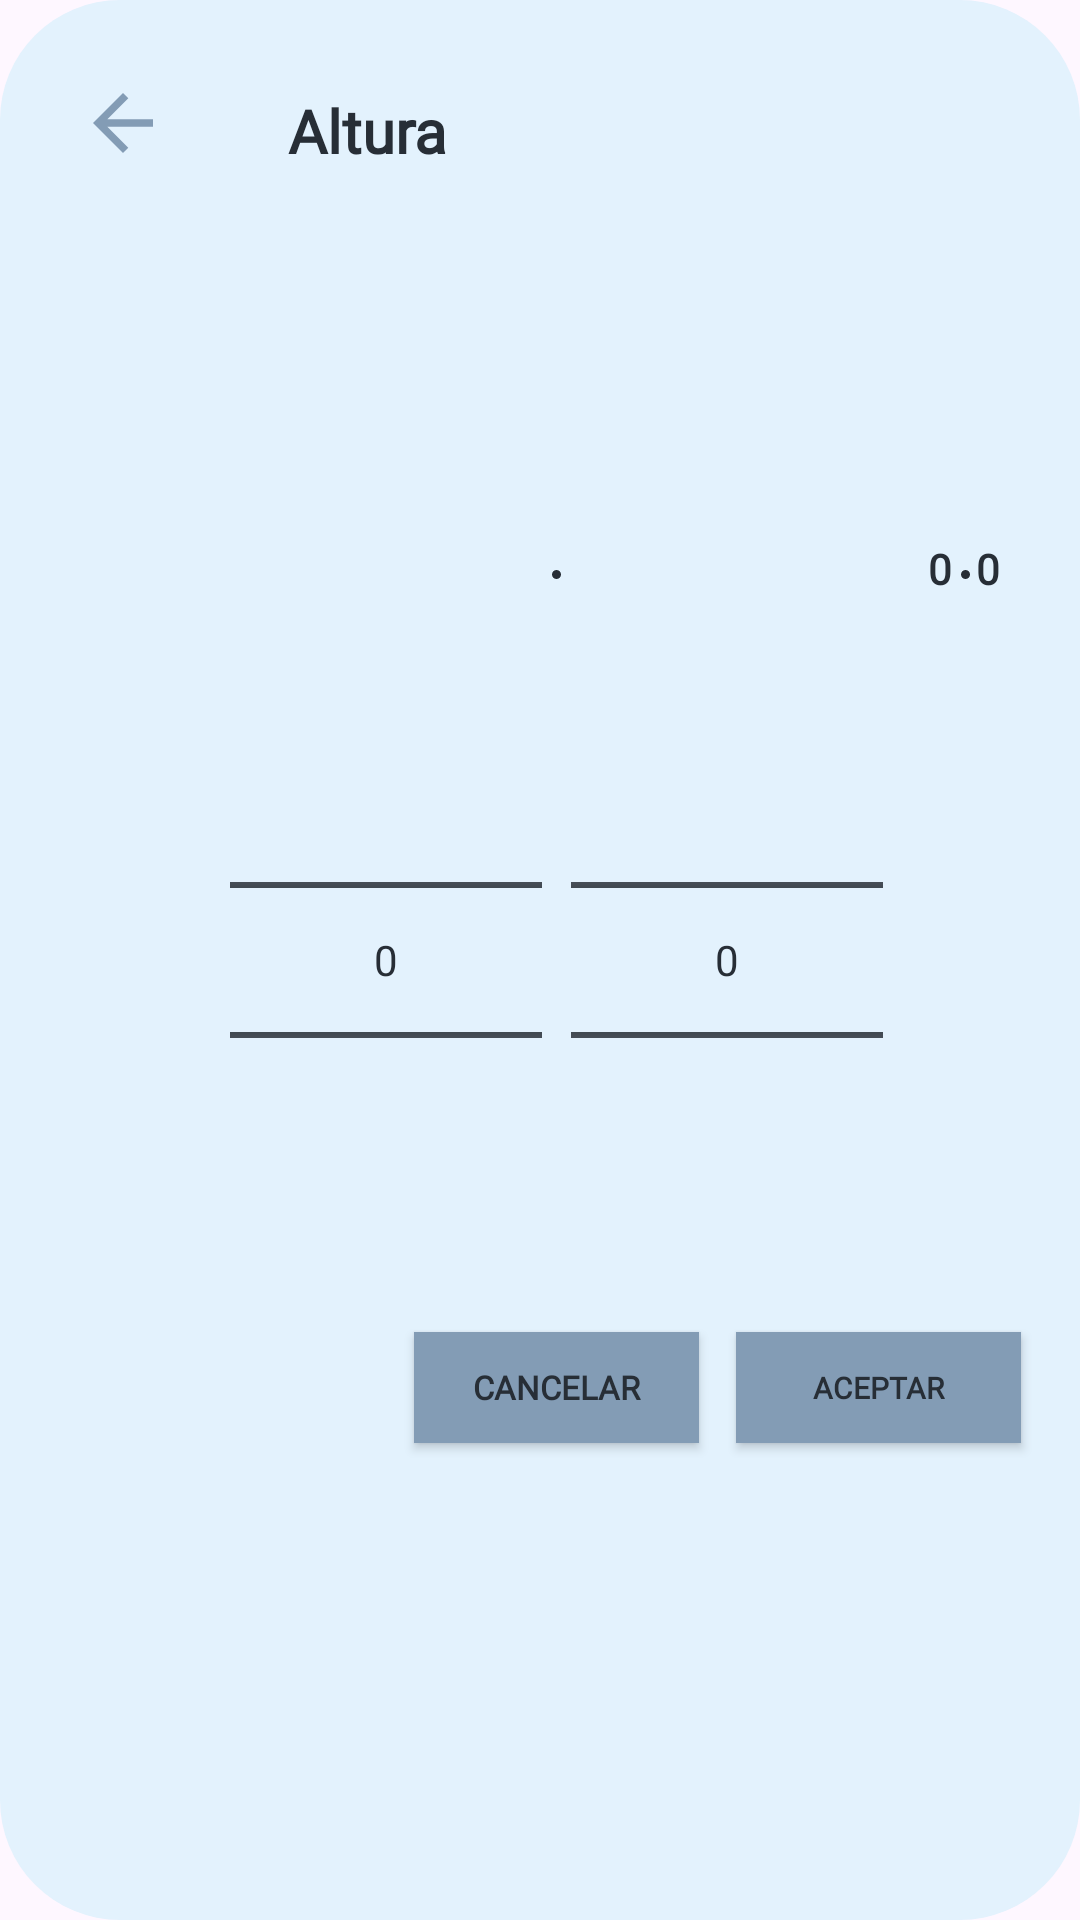

Write the Android layout XML for this screen, with the resource values it uses.
<!-- AndroidManifest.xml: application theme Theme.UHealth -->
<!-- res/layout/vista_altura.xml -->
<?xml version="1.0" encoding="utf-8"?>
<androidx.constraintlayout.widget.ConstraintLayout xmlns:android="http://schemas.android.com/apk/res/android"
    xmlns:app="http://schemas.android.com/apk/res-auto"
    xmlns:tools="http://schemas.android.com/tools"
    android:id="@+id/alturaVista"
    android:layout_width="410dp"
    android:layout_height="350dp"
    android:background="@drawable/borde"
    tools:context=".View.MainActivity">

    <androidx.appcompat.widget.AppCompatButton
        android:id="@+id/iconAtrasAltura"
        android:layout_width="30dp"
        android:layout_height="30dp"
        android:layout_marginStart="16dp"
        android:layout_marginTop="16dp"
        android:background="@drawable/ic_back"
        app:layout_constraintStart_toStartOf="parent"
        app:layout_constraintTop_toTopOf="parent" />

    <TextView
        android:id="@+id/textView2"
        android:layout_width="wrap_content"
        android:layout_height="wrap_content"
        android:layout_marginStart="40dp"
        android:layout_marginTop="20dp"
        android:fontFamily="@font/abel"
        android:text="@string/altura"
        android:textAlignment="center"
        android:textColor="@color/textologin"
        android:textColorHint="@color/white"
        android:textSize="20sp"
        android:textStyle="bold"
        app:layout_constraintStart_toEndOf="@+id/iconAtrasAltura"
        app:layout_constraintTop_toTopOf="parent" />

    <NumberPicker
        android:id="@+id/number_picker_metros"
        android:layout_width="104dp"
        android:layout_height="168dp"
        app:layout_constraintBottom_toBottomOf="parent"
        app:layout_constraintEnd_toEndOf="parent"
        app:layout_constraintHorizontal_bias="0.283"
        app:layout_constraintStart_toStartOf="parent"
        app:layout_constraintTop_toTopOf="parent" />

    <View
        android:layout_width="3dp"
        android:layout_height="3dp"
        android:layout_marginTop="180dp"
        android:background="@drawable/circulo_view"

        android:backgroundTint="@color/textologin"
        android:contentDescription="."
        app:layout_constraintEnd_toStartOf="@+id/number_picker_centimetros"
        app:layout_constraintStart_toEndOf="@+id/number_picker_metros"
        app:layout_constraintTop_toTopOf="parent" />

    <NumberPicker
        android:id="@+id/number_picker_centimetros"
        android:layout_width="104dp"
        android:layout_height="168dp"

        app:layout_constraintBottom_toBottomOf="parent"
        app:layout_constraintEnd_toEndOf="parent"
        app:layout_constraintHorizontal_bias="0.147"
        app:layout_constraintStart_toEndOf="@+id/number_picker_metros"
        app:layout_constraintTop_toTopOf="parent" />


    <TextView
        android:id="@+id/textviewPies"
        android:layout_width="wrap_content"
        android:layout_height="wrap_content"
        android:layout_marginStart="15dp"
        android:layout_marginTop="170dp"
        android:fontFamily="@font/abel"
        android:gravity="center"
        android:text="0"
        android:textAlignment="center"
        android:textColor="@color/textologin"
        android:textColorHint="@color/white"
        android:textSize="14sp"
        android:textStyle="bold"
        app:layout_constraintStart_toEndOf="@+id/number_picker_centimetros"
        app:layout_constraintTop_toTopOf="parent" />

    <View
        android:id="@+id/view3"
        android:layout_width="3dp"
        android:layout_height="3dp"
        android:layout_marginStart="3dp"
        android:layout_marginTop="180dp"
        android:background="@drawable/circulo_view"
        android:backgroundTint="@color/textologin"
        android:contentDescription="."
        app:layout_constraintStart_toEndOf="@+id/textviewPies"
        app:layout_constraintTop_toTopOf="parent" />

    <TextView
        android:id="@+id/textviewPulgadas"
        android:layout_width="wrap_content"
        android:layout_height="wrap_content"
        android:layout_marginStart="2dp"
        android:layout_marginTop="170dp"
        android:fontFamily="@font/abel"
        android:gravity="center"
        android:text="0"
        android:textAlignment="center"
        android:textColor="@color/textologin"
        android:textColorHint="@color/white"
        android:textSize="14sp"
        android:textStyle="bold"
        app:layout_constraintStart_toEndOf="@+id/view3"
        app:layout_constraintTop_toTopOf="parent" />



    <androidx.appcompat.widget.AppCompatButton
        android:id="@+id/btnCancelarAltura"
        android:layout_width="95dp"
        android:layout_height="37dp"
        android:layout_marginStart="128dp"
        android:layout_marginTop="40dp"
        android:background="@color/Blue"
        android:fontFamily="@font/abel"
        android:text="Cancelar"
        android:textAlignment="center"
        android:textColor="@color/textologin"
        android:textSize="11sp"
        android:textStyle="bold"
        app:layout_constraintStart_toStartOf="parent"
        app:layout_constraintTop_toBottomOf="@+id/number_picker_metros" />

    <androidx.appcompat.widget.AppCompatButton
        android:id="@+id/btnAceptarAltura"
        android:layout_width="95dp"
        android:layout_height="37dp"
        android:layout_marginStart="8dp"
        android:layout_marginTop="40dp"
        android:background="@color/Blue"
        android:fontFamily="@font/abel"
        android:text="Aceptar"
        android:textColor="@color/textologin"
        android:textSize="10sp"
        android:textStyle="bold"
        app:layout_constraintBottom_toBottomOf="parent"
        app:layout_constraintEnd_toEndOf="parent"
        app:layout_constraintHorizontal_bias="0.309"
        app:layout_constraintStart_toEndOf="@+id/btnCancelarAltura"
        app:layout_constraintTop_toBottomOf="@+id/number_picker_centimetros"
        app:layout_constraintVertical_bias="0.0" />

</androidx.constraintlayout.widget.ConstraintLayout>
<!-- resources referenced by this layout -->
<resources>
  <color name="Blue">#839cb5</color>
  <color name="textologin">#272E36</color>
  <color name="white">#FFFFFFFF</color>
  <!-- drawable borde (drawable) -->
  <?xml version="1.0" encoding="utf-8"?>
  <shape
      xmlns:android="http://schemas.android.com/apk/res/android">
      <solid
          android:color="#E3F2FD"/>
      <corners
          android:radius="40dp" />
      <padding
          android:left="10dp"
          android:top="10dp"
          android:right="10dp"
          android:bottom="10dp" />
  </shape>
  <!-- drawable circulo_view (drawable) -->
  <?xml version="1.0" encoding="utf-8"?>
  <shape xmlns:android="http://schemas.android.com/apk/res/android">
      <solid android:color="#EDE5E5" /> 
      <size android:width="16dp" android:height="16dp" /> 
      <corners android:radius="8dp" /> 
  </shape>
  <!-- drawable ic_back (drawable) -->
  <vector
      android:autoMirrored="true"
      android:height="24dp"
      android:tint="@color/Blue"
      android:viewportHeight="24"
      android:viewportWidth="24"
      android:width="24dp"
      xmlns:android="http://schemas.android.com/apk/res/android">
      <path android:fillColor="@android:color/white"
          android:pathData="M20,11H7.83l5.59,-5.59L12,4l-8,8 8,8 1.41,-1.41L7.83,13H20v-2z"/>
  </vector>
  <string name="altura">Altura</string>
  <style name="Theme.UHealth" parent="Base.Theme.UHealth" />
  <style name="Base.Theme.UHealth" parent="Theme.Material3.DayNight.NoActionBar">
          
          <item name="android:textColorPrimary">@color/textologin</item>
          <item name="android:textColorSecondary">@color/textologin</item>
          
      </style>
</resources>
